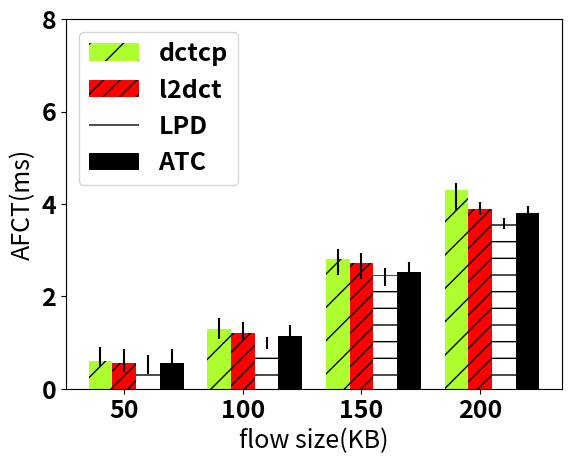

The script that saved this image:
# encoding: utf-8
import numpy as np
import matplotlib.pyplot as plt
import sys

from matplotlib import rcParams
rcParams.update({'font.size': 18,'font.weight':'bold'})

patterns = ('/','//','-', '+', 'x', '\\', '\\\\', '*', 'o', 'O', '.')


N = 4


dctcp=[0.6,1.3,2.8,4.3]
updctcp=[0.1,0.23,0.34,0.45]
downdctcp=[0.3,0.24,0.22,0.15]


d2tcp=[0.56,1.2,2.72,3.9]
upd2tcp=[0.2,0.13,0.34,0.15]
downd2tcp=[0.3,0.24,0.22,0.15]


lpd=[0.52,1.0,2.47,3.6]
uplpd=[0.2,0.13,0.24,0.15]
downlpd=[0.2,0.13,0.14,0.1]


atc=[0.55,1.14,2.52,3.8]
upatc=[0.2,0.13,0.34,0.15]
downatc=[0.3,0.24,0.22,0.15]







ind = np.arange(N)  # the x locations for the groups
width = 0.2    # the width of the bars

fig, ax = plt.subplots(dpi=1000)
rects1 = ax.bar(ind, dctcp, width, hatch='/',color='#ADFF2F',yerr=[updctcp,downdctcp],ecolor='k')

rects2 = ax.bar(ind+width, d2tcp, width, hatch="//",color='r',yerr=[upd2tcp,downd2tcp],ecolor='k')


rects3 = ax.bar(ind+2*width, lpd, width, hatch='-',color='w',yerr=[uplpd,downlpd],ecolor='k')


rects4 = ax.bar(ind+3*width, atc, width,hatch='o', color='k',yerr=[upatc,downatc],ecolor='k')


# add some text for labels, title and axes ticks
ax.set_xlabel('flow size(KB)')
ax.set_xticks(ind+width)
ax.set_xticklabels( ('50', '100', '150', '200') )
ax.legend((rects1[0], rects2[0],rects3[0],rects4[0]), ('dctcp', 'l2dct','LPD','ATC'),loc=2)
ax.set_ylabel('AFCT(ms)')
ax.set_ylim([0,8])


fig.savefig("fct_.eps",dpi=1000)
#plt.show()